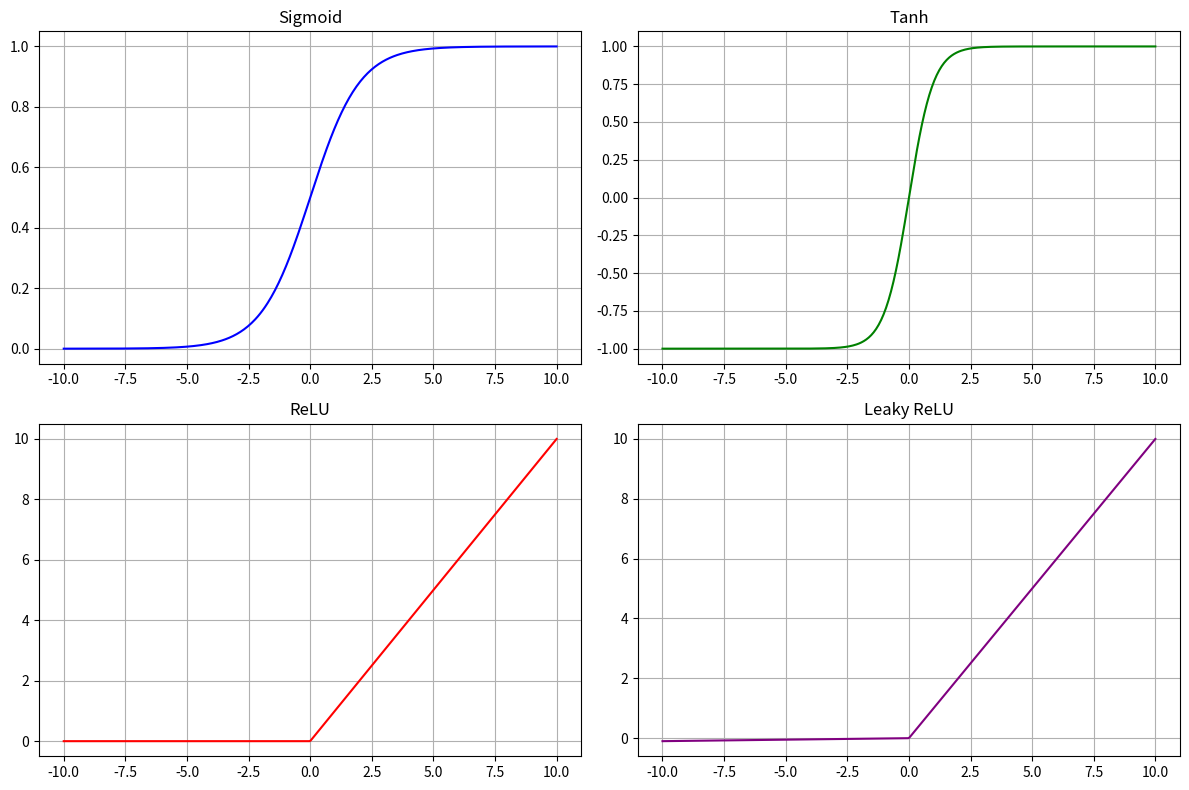

The script that saved this image:
import numpy as np
import matplotlib.pyplot as plt

# Define activation functions
def sigmoid(x):
    return 1 / (1 + np.exp(-x))

def tanh(x):
    return np.tanh(x)

def relu(x):
    return np.maximum(0, x)

def leaky_relu(x, alpha=0.01):
    return np.where(x > 0, x, alpha * x)

# X-axis values
x = np.linspace(-10, 10, 400)

# Create subplots: 2 rows, 2 columns
plt.figure(figsize=(12, 8))

# 1. Sigmoid
plt.subplot(2, 2, 1)
plt.plot(x, sigmoid(x), color='blue')
plt.title("Sigmoid")
plt.grid(True)

# 2. Tanh
plt.subplot(2, 2, 2)
plt.plot(x, tanh(x), color='green')
plt.title("Tanh")
plt.grid(True)

# 3. ReLU
plt.subplot(2, 2, 3)
plt.plot(x, relu(x), color='red')
plt.title("ReLU")
plt.grid(True)

# 4. Leaky ReLU
plt.subplot(2, 2, 4)
plt.plot(x, leaky_relu(x), color='purple')
plt.title("Leaky ReLU")
plt.grid(True)

plt.tight_layout()
plt.show()
